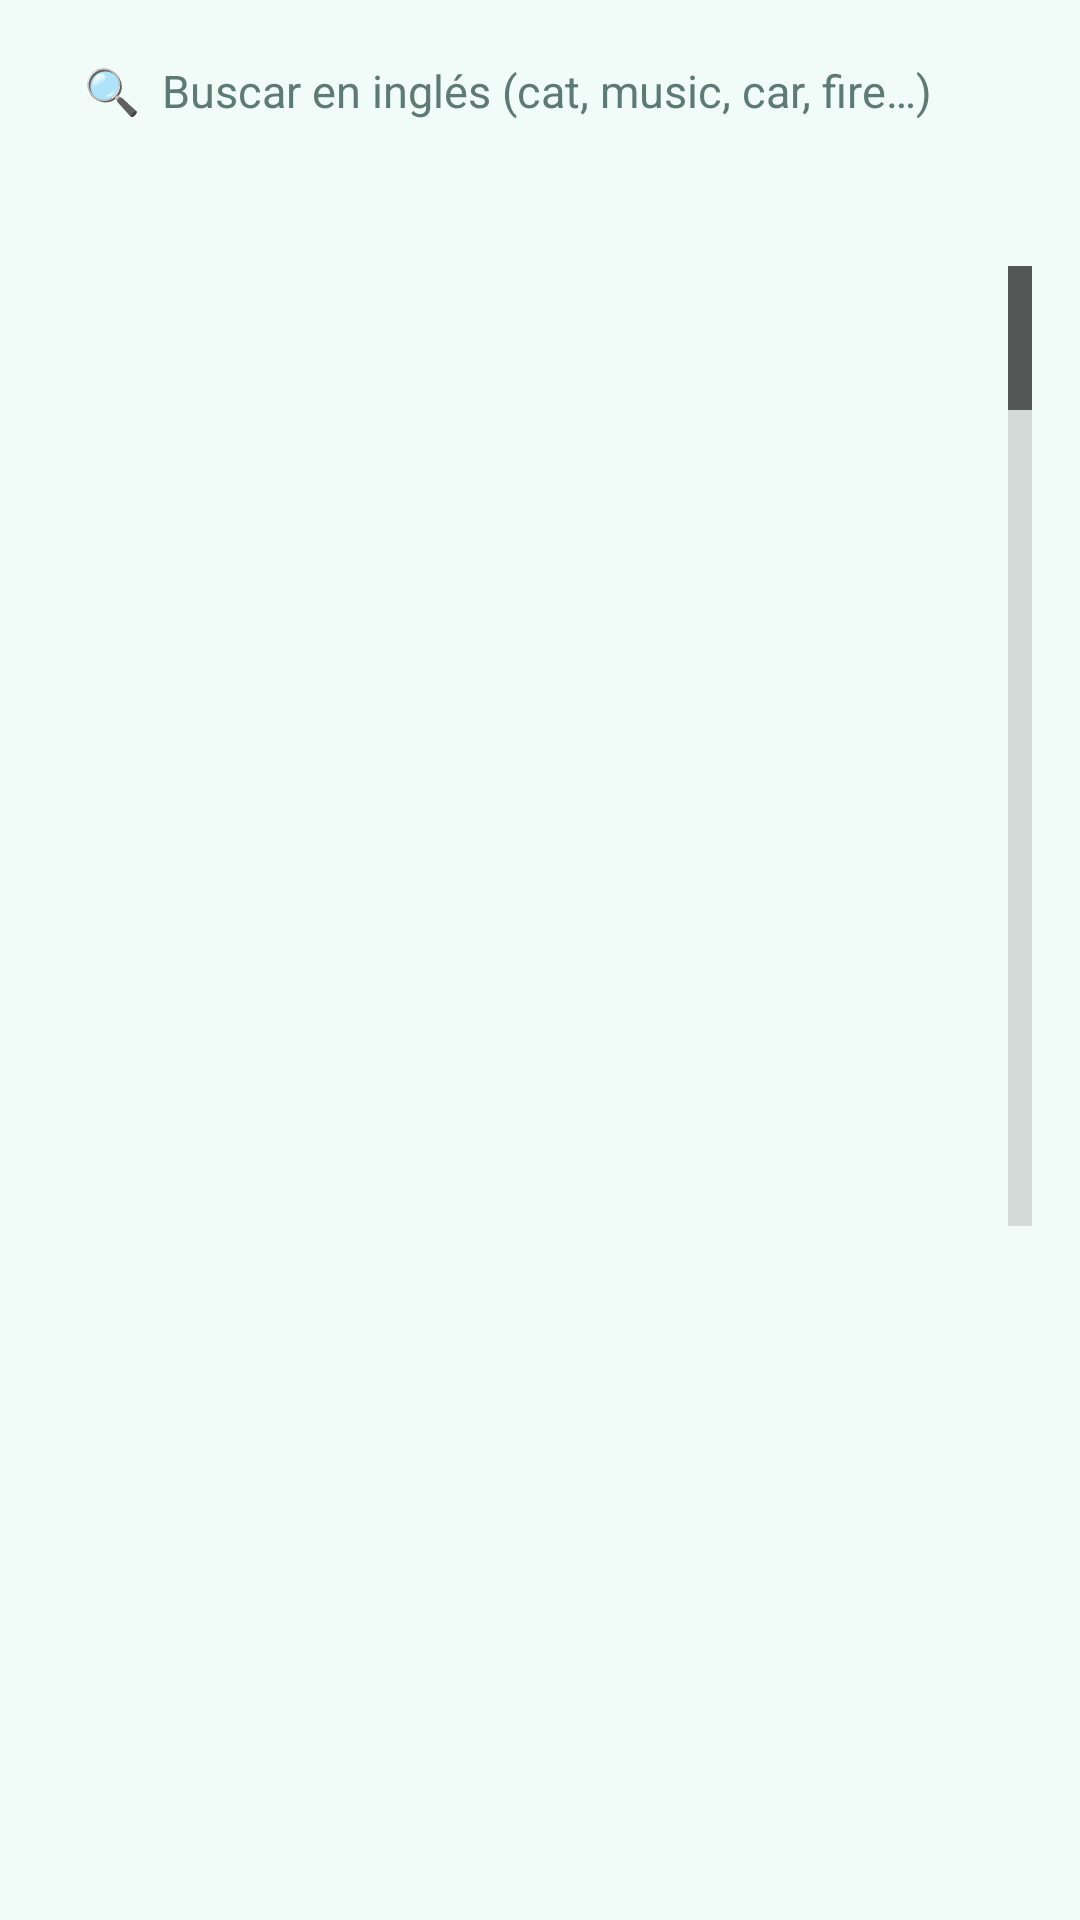

Produce the Android XML layout that renders to this screen, including the resource entries it uses.
<!-- AndroidManifest.xml: application theme AppTheme -->
<!-- res/layout/dialog_icon_picker.xml -->
<?xml version="1.0" encoding="utf-8"?>
<LinearLayout xmlns:android="http://schemas.android.com/apk/res/android"
    android:layout_width="match_parent"
    android:layout_height="wrap_content"
    android:orientation="vertical"
    android:paddingStart="16dp"
    android:paddingTop="8dp"
    android:paddingEnd="16dp">

    <EditText
        android:id="@+id/edtSearch"
        android:layout_width="match_parent"
        android:layout_height="wrap_content"
        android:background="@drawable/bg_search"
        android:hint="🔍  Buscar en inglés (cat, music, car, fire…)"
        android:imeOptions="actionSearch"
        android:importantForAutofill="no"
        android:inputType="text"
        android:padding="12dp"
        android:singleLine="true"
        android:textColor="@color/text"
        android:textColorHint="@color/sub"
        android:textSize="15sp" />

    <TextView
        android:id="@+id/txtCount"
        android:layout_width="match_parent"
        android:layout_height="wrap_content"
        android:layout_marginTop="6dp"
        android:textColor="@color/sub"
        android:textSize="12sp" />

    
    <HorizontalScrollView
        android:layout_width="match_parent"
        android:layout_height="wrap_content"
        android:layout_marginTop="6dp"
        android:scrollbars="none">

        <LinearLayout
            android:id="@+id/categories"
            android:layout_width="wrap_content"
            android:layout_height="wrap_content"
            android:orientation="horizontal" />
    </HorizontalScrollView>

    <FrameLayout
        android:layout_width="match_parent"
        android:layout_height="320dp"
        android:layout_marginTop="8dp">

        <GridView
            android:id="@+id/grid"
            android:layout_width="match_parent"
            android:layout_height="match_parent"
            android:fastScrollEnabled="true"
            android:gravity="center"
            android:horizontalSpacing="2dp"
            android:numColumns="6"
            android:stretchMode="columnWidth"
            android:verticalSpacing="2dp" />

        <TextView
            android:id="@+id/txtEmpty"
            android:layout_width="wrap_content"
            android:layout_height="wrap_content"
            android:layout_gravity="center"
            android:gravity="center"
            android:padding="24dp"
            android:text="Sin resultados. Prueba con otra palabra en inglés."
            android:textColor="@color/sub"
            android:textSize="14sp"
            android:visibility="gone" />
    </FrameLayout>
</LinearLayout>
<!-- resources referenced by this layout -->
<resources>
  <color name="sub">#5E7A74</color>
  <color name="text">#17332E</color>
  <style name="AppTheme" parent="android:Theme.Material.Light.NoActionBar">
          <item name="android:windowBackground">@color/bg</item>
          <item name="android:statusBarColor">@color/bg</item>
          <item name="android:navigationBarColor">@color/bg</item>
          <item name="android:windowLightStatusBar">true</item>
          <item name="android:windowLightNavigationBar">true</item>
          <item name="android:colorPrimary">@color/sun</item>
          <item name="android:colorAccent">@color/sun</item>
          <item name="android:colorControlActivated">@color/sun</item>
      </style>
  <color name="bg">#F1FBF8</color>
  <color name="sun">#239A83</color>
</resources>
